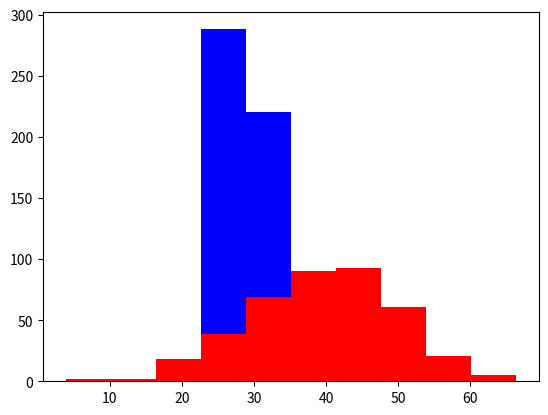

Recreate this plot in Python.
import matplotlib.pyplot as plt
import numpy as np

gold,chihh = 400,400

gold_height = 40+10*np.random.randn(gold)
chihh_height = 25+6*np.random.rand(chihh)

plt.hist([gold_height,chihh_height],stacked=True,color=['r','b'])
plt.show()